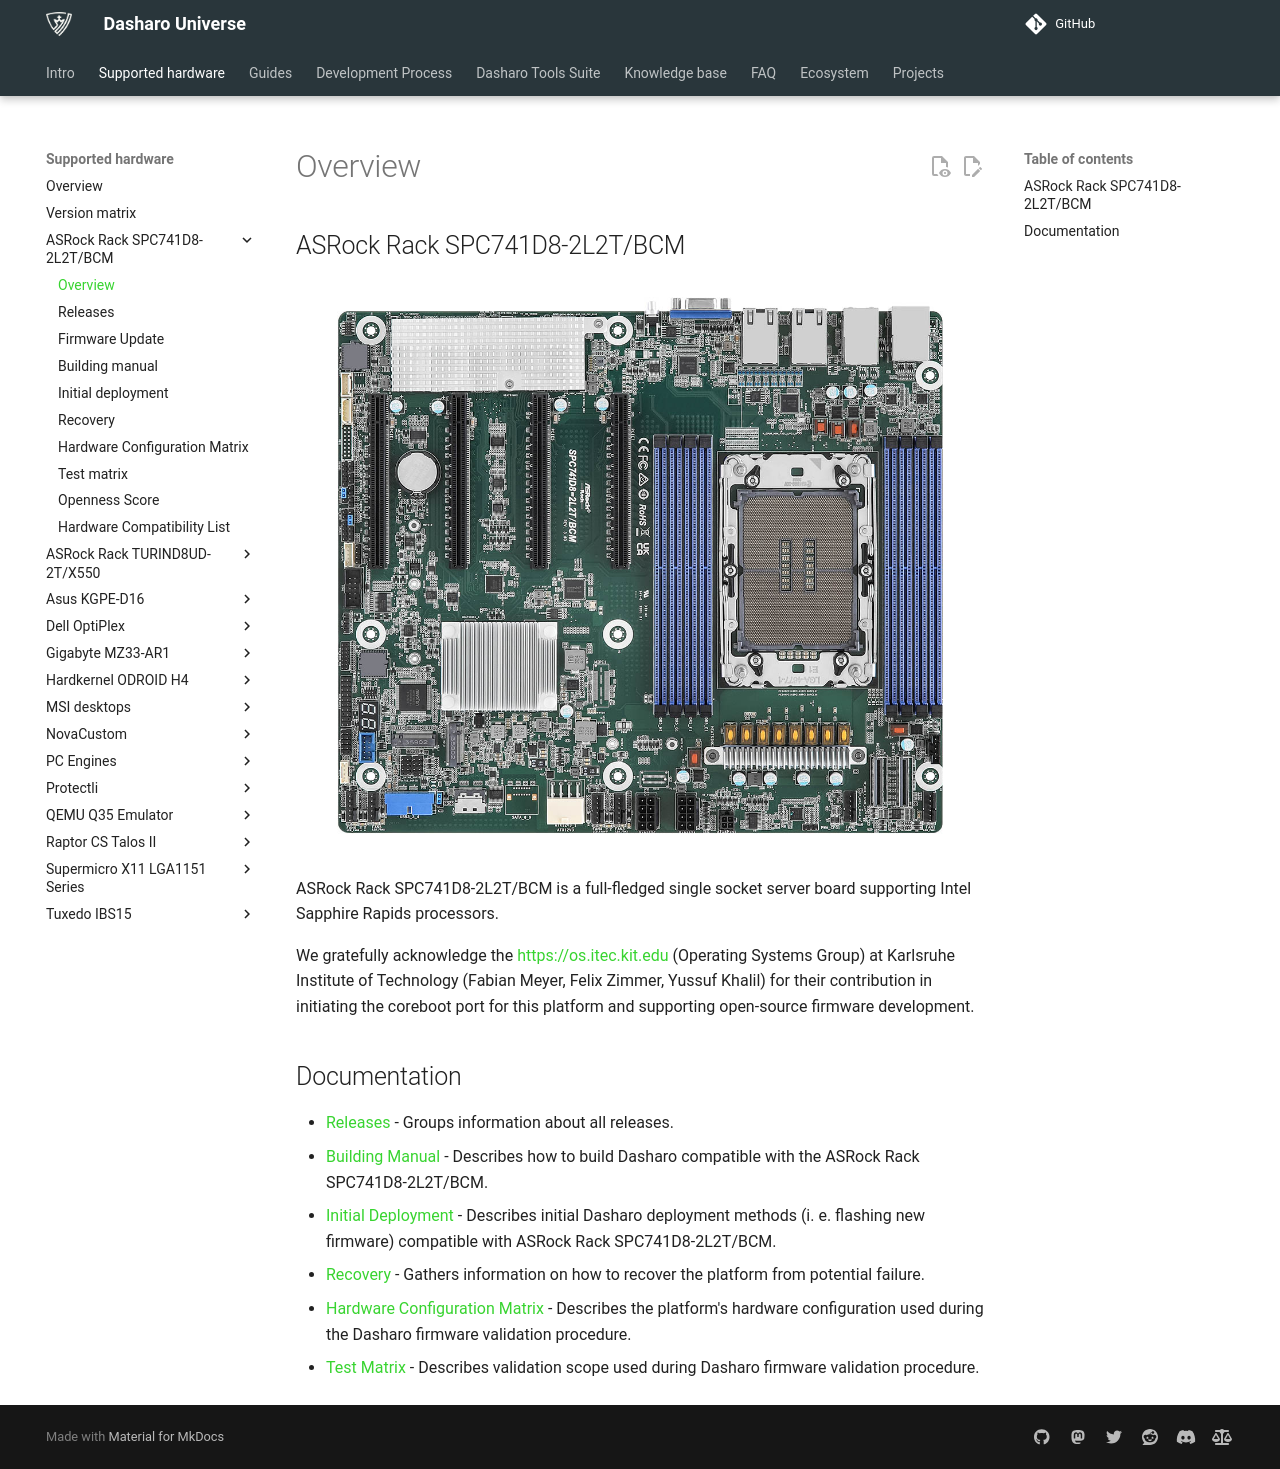

repository: Dasharo/docs · page: variants/asrock_spc741d8/overview/index.html · generator: mkdocs

# Overview

## ASRock Rack SPC741D8-2L2T/BCM

<center>
![](../../images/asrock_spc741d8.jpg)
</center>

ASRock Rack SPC741D8-2L2T/BCM is a full-fledged single socket server board
supporting Intel Sapphire Rapids processors.

We gratefully acknowledge the [https://os.itec.kit.edu](https://os.itec.kit.edu)
(Operating Systems Group) at Karlsruhe Institute of Technology (Fabian Meyer,
Felix Zimmer, Yussuf Khalil) for their contribution in initiating the coreboot
port for this platform and supporting open-source firmware development.

## Documentation

- [Releases](./releases.md) - Groups information about all releases.
- [Building Manual](./building-manual.md) - Describes how to build Dasharo
  compatible with the ASRock Rack SPC741D8-2L2T/BCM.
- [Initial Deployment](./initial-deployment.md) - Describes initial Dasharo
  deployment methods (i. e. flashing new firmware) compatible with ASRock Rack
  SPC741D8-2L2T/BCM.
- [Recovery](./recovery.md) - Gathers information on how to recover the platform
    from potential failure.
- [Hardware Configuration Matrix](./hardware-matrix.md) - Describes the
    platform's hardware configuration used during the Dasharo firmware
    validation procedure.
- [Test Matrix](./test-matrix.md) - Describes validation scope used during
    Dasharo firmware validation procedure.
